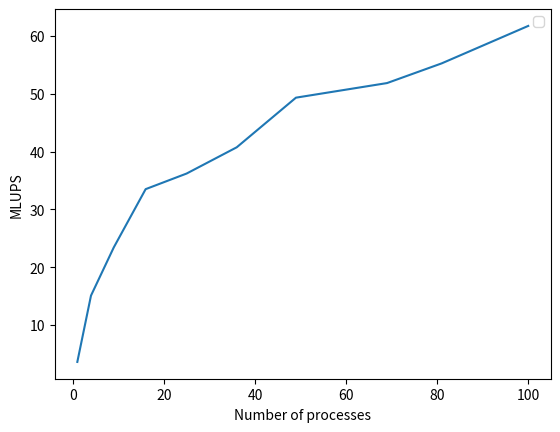

Source code (Python): (Note: this script raises an exception after producing the figure.)
import matplotlib.pyplot as plt


def calculate_mlups(t) :
        return (10**5*300*300)/(10**6*t)


if __name__ == '__main__' :

        time = {1:2487, 4:596.4154486656189, 9:384.1501386165619, 16:268.5490810871124, 25:248.5106806755066, 
                36:220.8293719291687, 49:182.40020990371704, 69:173.5202353000641, 81:162.81913590431213, 100:145.73559498786926}

        X = []
        MLUPS = []

        for key in time :
                X.append(key)
                MLUPS.append(calculate_mlups(time[key]))

        plt.legend()
        plt.plot(X, MLUPS)
        plt.xlabel("Number of processes")
        plt.ylabel("MLUPS")
        plt.savefig('figures/mlups.png')
